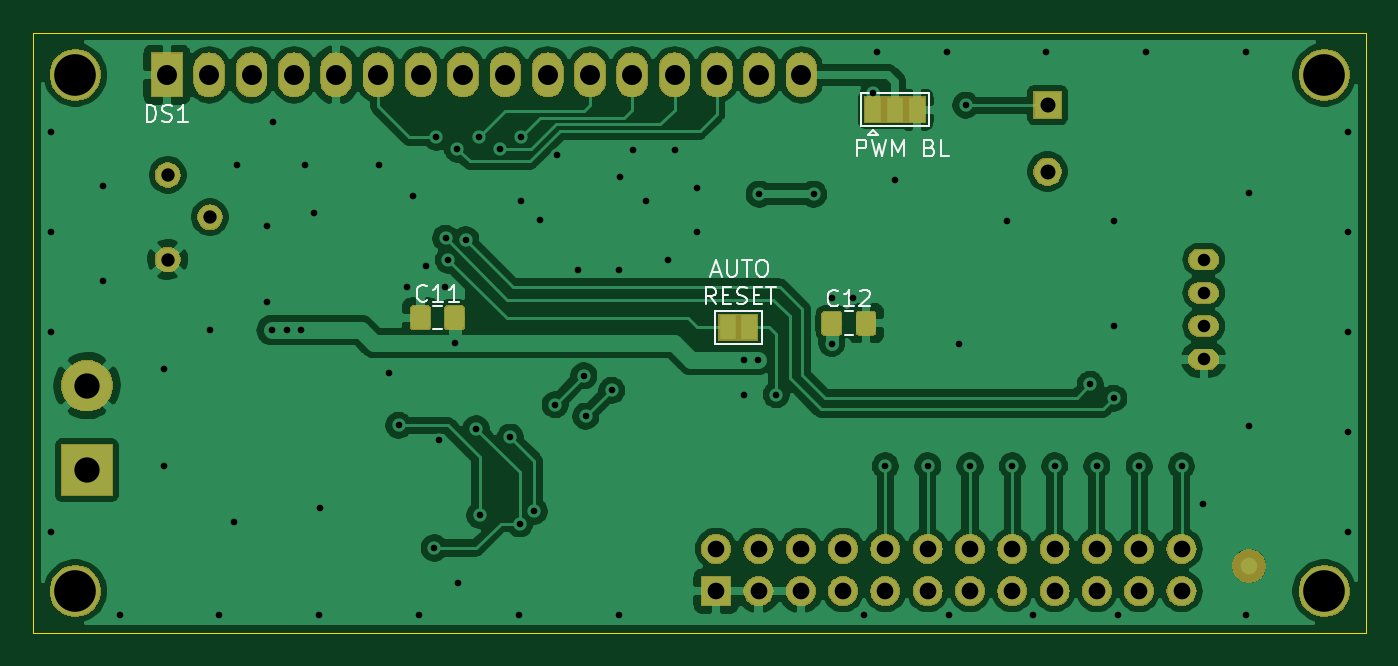
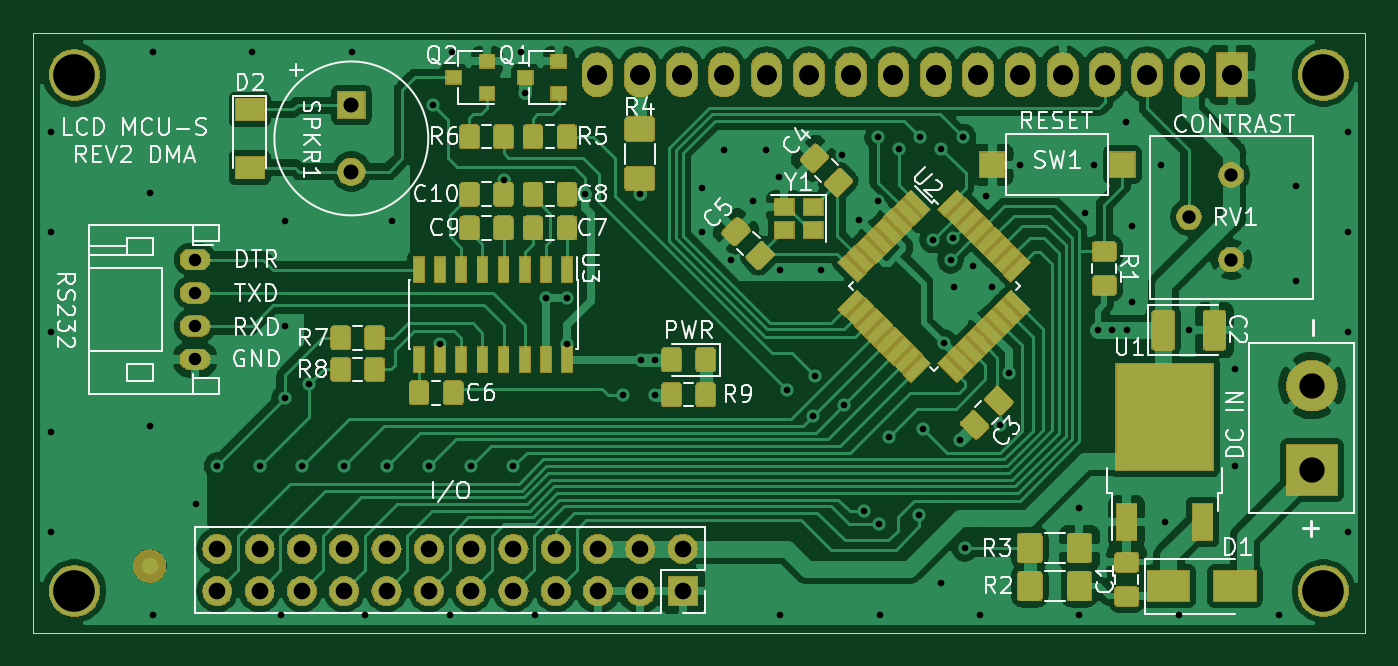
Circuit board: 11 layer files. Board 80.0 x 36.0 mm.
- bottom_copper: 1602A_LCD Serial Backpack-B_Cu.gbr (180892 bytes)
- bottom_mask: 1602A_LCD Serial Backpack-B_Mask.gbr (96820 bytes)
- paste: 1602A_LCD Serial Backpack-B_Paste.gbr (67315 bytes)
- bottom_silk: 1602A_LCD Serial Backpack-B_SilkS.gbr (103501 bytes)
- outline: 1602A_LCD Serial Backpack-Edge_Cuts.gbr (628 bytes)
- top_copper: 1602A_LCD Serial Backpack-F_Cu.gbr (109925 bytes)
- top_mask: 1602A_LCD Serial Backpack-F_Mask.gbr (56242 bytes)
- paste: 1602A_LCD Serial Backpack-F_Paste.gbr (6619 bytes)
- top_silk: 1602A_LCD Serial Backpack-F_SilkS.gbr (13758 bytes)
- drill: 1602A_LCD Serial Backpack-NPTH.drl (277 bytes)
- drill: 1602A_LCD Serial Backpack-PTH.drl (2645 bytes)

=== bottom_copper: 1602A_LCD Serial Backpack-B_Cu.gbr (180892 bytes, source omitted) ===
=== bottom_mask: 1602A_LCD Serial Backpack-B_Mask.gbr (96820 bytes, source omitted) ===
=== paste: 1602A_LCD Serial Backpack-B_Paste.gbr (67315 bytes, source omitted) ===
=== bottom_silk: 1602A_LCD Serial Backpack-B_SilkS.gbr (103501 bytes, source omitted) ===
=== outline: 1602A_LCD Serial Backpack-Edge_Cuts.gbr ===
G04 #@! TF.GenerationSoftware,KiCad,Pcbnew,(5.1.0)-1*
G04 #@! TF.CreationDate,2022-04-18T23:31:19-07:00*
G04 #@! TF.ProjectId,1602A_LCD Serial Backpack,31363032-415f-44c4-9344-205365726961,rev?*
G04 #@! TF.SameCoordinates,PX660b0c0PY66ff300*
G04 #@! TF.FileFunction,Profile,NP*
%FSLAX45Y45*%
G04 Gerber Fmt 4.5, Leading zero omitted, Abs format (unit mm)*
G04 Created by KiCad (PCBNEW (5.1.0)-1) date 2022-04-18 23:31:19*
%MOMM*%
%LPD*%
G04 APERTURE LIST*
%ADD10C,0.050000*%
G04 APERTURE END LIST*
D10*
X0Y3600000D02*
X8000000Y3600000D01*
X0Y0D02*
X0Y3600000D01*
X8000000Y0D02*
X0Y0D01*
X8000000Y3600000D02*
X8000000Y0D01*
M02*

=== top_copper: 1602A_LCD Serial Backpack-F_Cu.gbr (109925 bytes, source omitted) ===
=== top_mask: 1602A_LCD Serial Backpack-F_Mask.gbr (56242 bytes, source omitted) ===
=== paste: 1602A_LCD Serial Backpack-F_Paste.gbr (6619 bytes, source omitted) ===
=== top_silk: 1602A_LCD Serial Backpack-F_SilkS.gbr (13758 bytes, source omitted) ===
=== drill: 1602A_LCD Serial Backpack-NPTH.drl ===
M48
; DRILL file {KiCad (5.1.0)-1} date 4/18/2022 11:31:26 PM
; FORMAT={-:-/ absolute / metric / decimal}
; #@! TF.CreationDate,2022-04-18T23:31:26-07:00
; #@! TF.GenerationSoftware,Kicad,Pcbnew,(5.1.0)-1
; #@! TF.FileFunction,NonPlated,1,2,NPTH
FMAT,2
METRIC
%
G90
G05
T0
M30

=== drill: 1602A_LCD Serial Backpack-PTH.drl ===
M48
; DRILL file {KiCad (5.1.0)-1} date 4/18/2022 11:31:26 PM
; FORMAT={-:-/ absolute / metric / decimal}
; #@! TF.CreationDate,2022-04-18T23:31:26-07:00
; #@! TF.GenerationSoftware,Kicad,Pcbnew,(5.1.0)-1
; #@! TF.FileFunction,Plated,1,2,PTH
FMAT,2
METRIC
T1C0.400
T2C0.750
T3C0.800
T4C0.900
T5C1.000
T6C1.200
T7C1.520
T8C2.500
%
G90
G05
T1
X1.076Y30.048
X1.076Y24.048
X1.076Y18.048
X1.076Y6.048
X4.176Y26.822
X4.176Y21.132
X5.172Y1.066
X7.833Y15.849
X7.833Y10.007
X10.602Y18.16
X11.172Y1.066
X12.062Y6.645
X12.253Y28.1
X14.031Y24.434
X14.031Y19.862
X14.31Y18.16
X14.361Y30.657
X15.199Y18.16
X16.088Y18.16
X16.317Y28.092
X16.825Y25.196
X17.172Y1.066
X17.179Y7.5
X20.737Y28.092
X21.38Y15.6
X21.941Y12.44
X22.438Y20.776
X22.769Y26.212
X23.172Y1.066
X23.556Y22.021
X24.064Y5.079
X24.191Y29.743
X24.37Y11.581
X24.699Y20.776
X24.745Y23.672
X24.915Y22.377
X25.3Y17.389
X25.461Y29.031
X25.512Y2.996
X25.965Y23.583
X26.579Y12.242
X26.731Y29.743
X26.794Y7.035
X28.001Y29.031
X28.636Y11.734
X29.172Y1.066
X29.195Y6.527
X29.271Y29.743
X29.299Y25.931
X30.084Y7.289
X30.431Y24.8
X31.328Y13.69
X31.44Y28.65
X32.675Y21.78
X33.056Y15.417
X33.17Y12.991
X34.719Y14.541
X35.164Y21.78
X35.172Y1.066
X35.215Y27.38
X36.002Y28.981
X36.789Y25.933
X38.11Y22.351
X38.542Y28.981
X39.863Y26.695
X39.863Y24.053
X42.68Y16.392
X42.68Y14.286
X43.506Y16.392
X43.579Y26.327
X44.61Y14.286
X46.849Y26.327
X47.94Y20.12
X47.94Y17.35
X49.21Y20.12
X49.89Y1.066
X50.439Y32.41
X50.683Y34.848
X51.16Y10.0
X51.75Y27.178
X53.7Y10.0
X54.832Y34.848
X54.97Y1.066
X55.56Y17.35
X55.995Y31.673
X56.24Y10.0
X58.481Y24.688
X58.78Y10.0
X60.05Y1.066
X60.832Y34.848
X61.32Y10.0
X63.455Y14.899
X63.86Y10.0
X64.876Y24.688
X64.876Y18.402
X64.876Y14.064
X65.13Y1.066
X66.4Y10.0
X66.832Y34.848
X68.94Y10.0
X70.228Y7.733
X72.832Y34.848
X72.832Y1.066
X73.0Y26.402
X73.0Y12.402
X78.928Y30.048
X78.928Y24.048
X78.928Y18.048
X78.928Y12.048
X78.928Y6.048
T2
X70.276Y22.402
X70.276Y20.402
X70.276Y18.402
X70.276Y16.402
T3
X8.062Y27.482
X8.062Y22.402
X10.602Y24.942
T4
X60.894Y31.673
X60.894Y27.673
T5
X41.0Y5.03
X41.0Y2.49
X43.54Y5.03
X43.54Y2.49
X46.08Y5.03
X46.08Y2.49
X48.62Y5.03
X48.62Y2.49
X51.16Y5.03
X51.16Y2.49
X53.7Y5.03
X53.7Y2.49
X56.24Y5.03
X56.24Y2.49
X58.78Y5.03
X58.78Y2.49
X61.32Y5.03
X61.32Y2.49
X63.86Y5.03
X63.86Y2.49
X66.4Y5.03
X66.4Y2.49
X68.94Y5.03
X68.94Y2.49
T6
X8.019Y33.491
X10.559Y33.491
X13.099Y33.491
X15.639Y33.491
X18.179Y33.491
X20.719Y33.491
X23.259Y33.491
X25.799Y33.491
X28.339Y33.491
X30.879Y33.491
X33.419Y33.491
X35.959Y33.491
X38.499Y33.491
X41.039Y33.491
X43.579Y33.491
X46.119Y33.491
T7
X3.21Y14.83
X3.21Y9.75
T8
X2.52Y33.491
X2.52Y2.49
X77.519Y2.49
X77.519Y33.491
T0
M30

